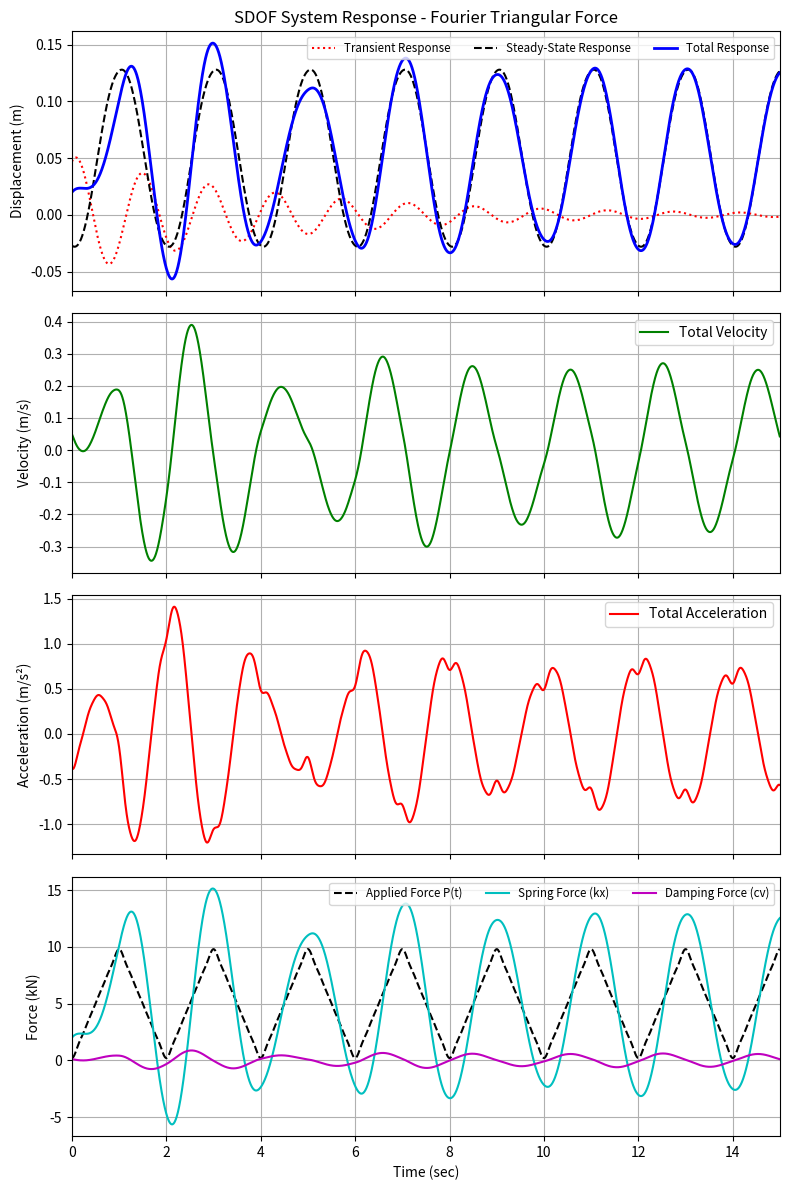

This figure's Python source:
"""
Created on Sun Jul 26 03:42:26 2026
# -*- coding: utf-8 -*-

Redistribution and use in source and binary forms, with or without
modification, are permitted provided that the following conditions are met:

  * Redistributions of source code must retain the above copyright notice,
    this list of conditions and the following disclaimer.
  * Redistributions in binary form must reproduce the above copyright
    notice, this list of conditions and the following disclaimer in the
    documentation and/or other materials provided with the distribution.

THIS SOFTWARE IS PROVIDED BY THE COPYRIGHT HOLDERS AND CONTRIBUTORS "AS IS"
AND ANY EXPRESS OR IMPLIED WARRANTIES, INCLUDING, BUT NOT LIMITED TO, THE
IMPLIED WARRANTIES OF MERCHANTABILITY AND FITNESS FOR A PARTICULAR PURPOSE
ARE DISCLAIMED. IN NO EVENT SHALL THE COPYRIGHT OWNER OR CONTRIBUTORS BE
LIABLE FOR ANY DIRECT, INDIRECT, INCIDENTAL, SPECIAL, EXEMPLARY, OR
CONSEQUENTIAL DAMAGES (INCLUDING, BUT NOT LIMITED TO, PROCUREMENT OF
SUBSTITUTE GOODS OR SERVICES; LOSS OF USE, DATA, OR PROFITS; OR BUSINESS
INTERRUPTION) HOWEVER CAUSED AND ON ANY THEORY OF LIABILITY, WHETHER IN
CONTRACT, STRICT LIABILITY, OR TORT (INCLUDING NEGLIGENCE OR OTHERWISE)
ARISING IN ANY WAY OUT OF THE USE OF THIS SOFTWARE, EVEN IF ADVISED OF THE
POSSIBILITY OF SUCH DAMAGE.

@author: mcamp
"""

#-------------------------------------------------
# Free Vibration of a Mass with Spring, damping
# system and Fourier Triangular Force applied
# 
#-------------------------------------------------
# Author : Marco Campolo 2026/07/12 (Modified)

import numpy as np
from scipy.integrate import odeint, quad
import matplotlib.pyplot as plt

# ---------------------------------------------------------
# Fourier Force Definitions (Triangular Function)
# ---------------------------------------------------------
def curve1(t, T, P):
    if t <= T / 2:
        return (1 / T) * (2 * t * P / T)
    else:
        return (1 / T) * (2 * (T - t) * P / T)

def curve1c(t, n, T, P):
    w = 2 * np.pi / T
    if t <= T / 2:
        p1 = 2 * t * P / T
    else:
        p1 = 2 * (T - t) * P / T
    return (2 / T) * p1 * np.cos(w * t * n)

def curve1s(t, n, T, P):
    w = 2 * np.pi / T
    if t <= T / 2:
        p1 = 2 * t * P / T
    else:
        p1 = 2 * (T - t) * P / T
    return (2 / T) * p1 * np.sin(w * t * n)

# ---------------------------------------------------------
# Parameters of System
# ---------------------------------------------------------
m = 5.0          # Mass (kNs^2/m)
k = 100.0        # Spring constant (kN/m)
zeta = 0.05      # Damping ratio (5%)

# Force parameters
P0 = 10.0        # Force amplitude (kN)
T_force = 2.0    # Period of the triangular force (sec)
N_terms = 10     # Number of Fourier terms to include

# Derived variables
omega = np.sqrt(k / m)      # Natural frequency (rad/sec)
period = 2 * np.pi / omega  # Natural period of vibration (sec)
c = 2 * zeta * m * omega    # Damping coefficient (kNs/m)

# ---------------------------------------------------------
# Pre-calculate Fourier Coefficients
# ---------------------------------------------------------
print("Calculating Fourier coefficients...")
a0, _ = quad(curve1, 0, T_force, args=(T_force, P0), epsabs=1e-9)
a = np.zeros(N_terms)
b = np.zeros(N_terms)

for n in range(1, N_terms + 1):
    a[n-1], _ = quad(curve1c, 0, T_force, args=(n, T_force, P0), epsabs=1e-9)
    b[n-1], _ = quad(curve1s, 0, T_force, args=(n, T_force, P0), epsabs=1e-9)

def force_fourier(t):
    """Reconstructs the force at a specific time t using Fourier series."""
    F = a0
    for n in range(1, N_terms + 1):
        omega_n = 2 * np.pi * n / T_force
        F += a[n-1] * np.cos(omega_n * t) + b[n-1] * np.sin(omega_n * t)
    return F

# ---------------------------------------------------------
# Numerical Integration setup
# ---------------------------------------------------------
def Diff_equ(z, t):
    x, v = z
    F = force_fourier(t)  # Applied Fourier force p(t)
    dxdt = v
    dvdt = (F - c * v - k * x) / m
    return [dxdt, dvdt]

# Initial conditions: x(0)=0.02 m, v(0)=0.05 m/s
IC = [0.02, 0.05] 

# Total duration
tf = 15.0         

t = np.arange(0, tf, 0.005)
print("Integrating equation of motion...")
z = odeint(Diff_equ, IC, t)

# State variables
x_total = z[:, 0]  # Total Displacement
v_total = z[:, 1]  # Total Velocity

# ---------------------------------------------------------
# Steady-State and Transient Displacement Calculations
# ---------------------------------------------------------
# Steady-state response calculated via Superposition of harmonics
x_steady = np.ones_like(t) * (a0 / k) # Static response to a0 term

for n in range(1, N_terms + 1):
    omega_n = 2 * np.pi * n / T_force
    
    # Denominator and phase for the n-th harmonic
    denom = np.sqrt((k - m * omega_n**2)**2 + (c * omega_n)**2)
    phi_n = np.arctan2(c * omega_n, k - m * omega_n**2)
    
    # Response to cosine terms
    x_steady += (a[n-1] / denom) * np.cos(omega_n * t - phi_n)
    # Response to sine terms
    x_steady += (b[n-1] / denom) * np.sin(omega_n * t - phi_n)

# Transient response: x_c(t) = Total response - Steady-state response
x_transient = x_total - x_steady

# ---------------------------------------------------------
# Acceleration and Forces Calculation
# ---------------------------------------------------------
# Reconstruct the applied harmonic force over the entire time array
F_applied = np.zeros_like(t) + a0
for n in range(1, N_terms + 1):
    omega_n = 2 * np.pi * n / T_force
    F_applied += a[n-1] * np.cos(omega_n * t) + b[n-1] * np.sin(omega_n * t)

# Acceleration from equation of motion: a = (F - cv - kx) / m
a_total = (F_applied - c * v_total - k * x_total) / m

# Individual resisting forces
F_spring = k * x_total
F_damping = c * v_total

# ---------------------------------------------------------
# Plotting
# ---------------------------------------------------------
print("Generating plots...")
# Create a figure with 4 stacked subplots sharing the x-axis
fig, axs = plt.subplots(4, 1, figsize=(8, 12), sharex=True)

# 1. Displacement Plot
axs[0].plot(t, x_transient, 'r:', lw=1.5, label='Transient Response')
axs[0].plot(t, x_steady, 'k--', lw=1.5, label='Steady-State Response')
axs[0].plot(t, x_total, 'b-', lw=2.0, label='Total Response') 
axs[0].set_ylabel('Displacement (m)')
axs[0].grid(True)
axs[0].legend(loc='upper right', ncol=3, fontsize='small')
axs[0].set_title('SDOF System Response - Fourier Triangular Force')

# 2. Velocity Plot
axs[1].plot(t, v_total, 'g-', label='Total Velocity')
axs[1].set_ylabel('Velocity (m/s)')
axs[1].grid(True)
axs[1].legend(loc='upper right')

# 3. Acceleration Plot
axs[2].plot(t, a_total, 'r-', label='Total Acceleration')
axs[2].set_ylabel('Acceleration (m/s²)')
axs[2].grid(True)
axs[2].legend(loc='upper right')

# 4. Forces Plot
axs[3].plot(t, F_applied, 'k--', label='Applied Force P(t)')
axs[3].plot(t, F_spring, 'c-', label='Spring Force (kx)')
axs[3].plot(t, F_damping, 'm-', label='Damping Force (cv)')
axs[3].set_ylabel('Force (kN)')
axs[3].set_xlabel('Time (sec)')
axs[3].set_xlim(0, tf)
axs[3].grid(True)
axs[3].legend(loc='upper right', ncol=3, fontsize='small')

# Adjust layout so subplots fit well and save
plt.tight_layout()

output_pdf = "example_4_1_Fourier.pdf"
plt.savefig(output_pdf, format="pdf")
print(f"Plot saved successfully as {output_pdf}")

plt.show()
